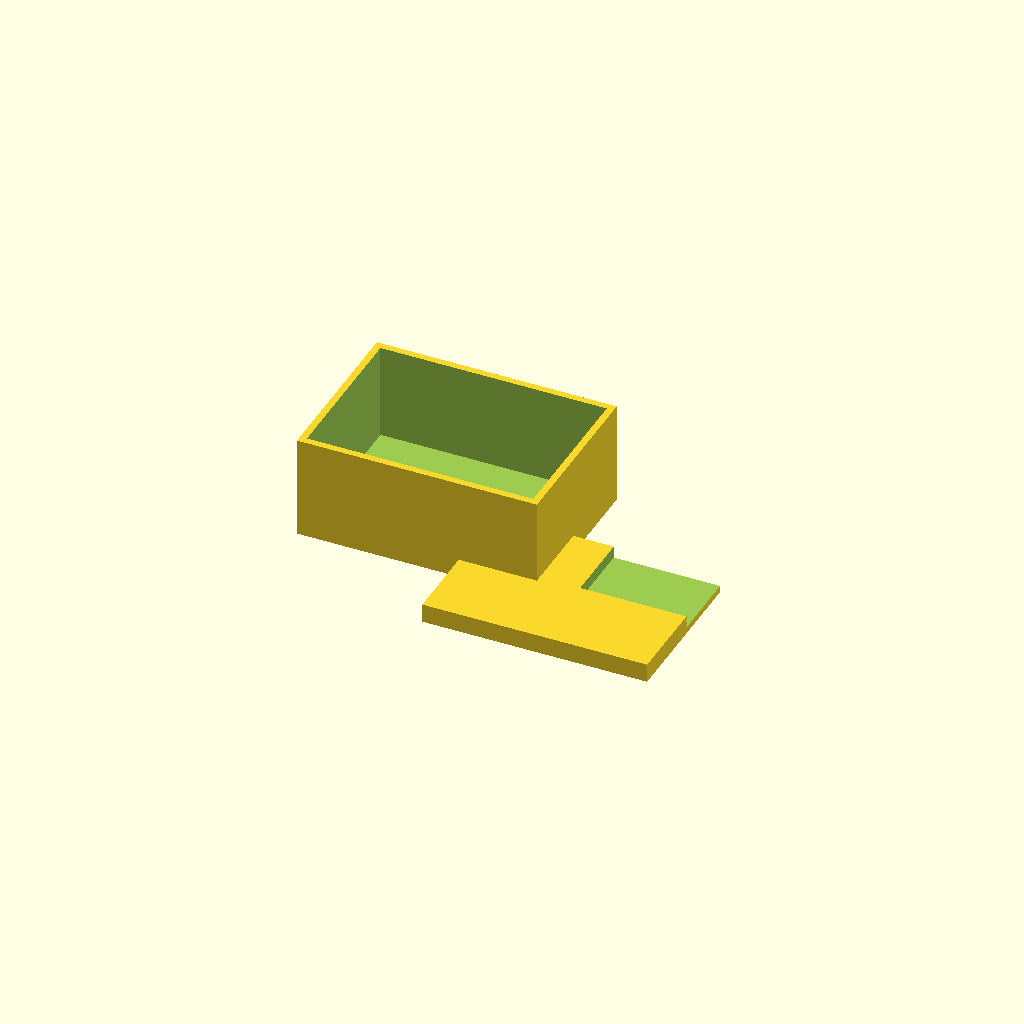
Cell 1: the model at its default parameters.
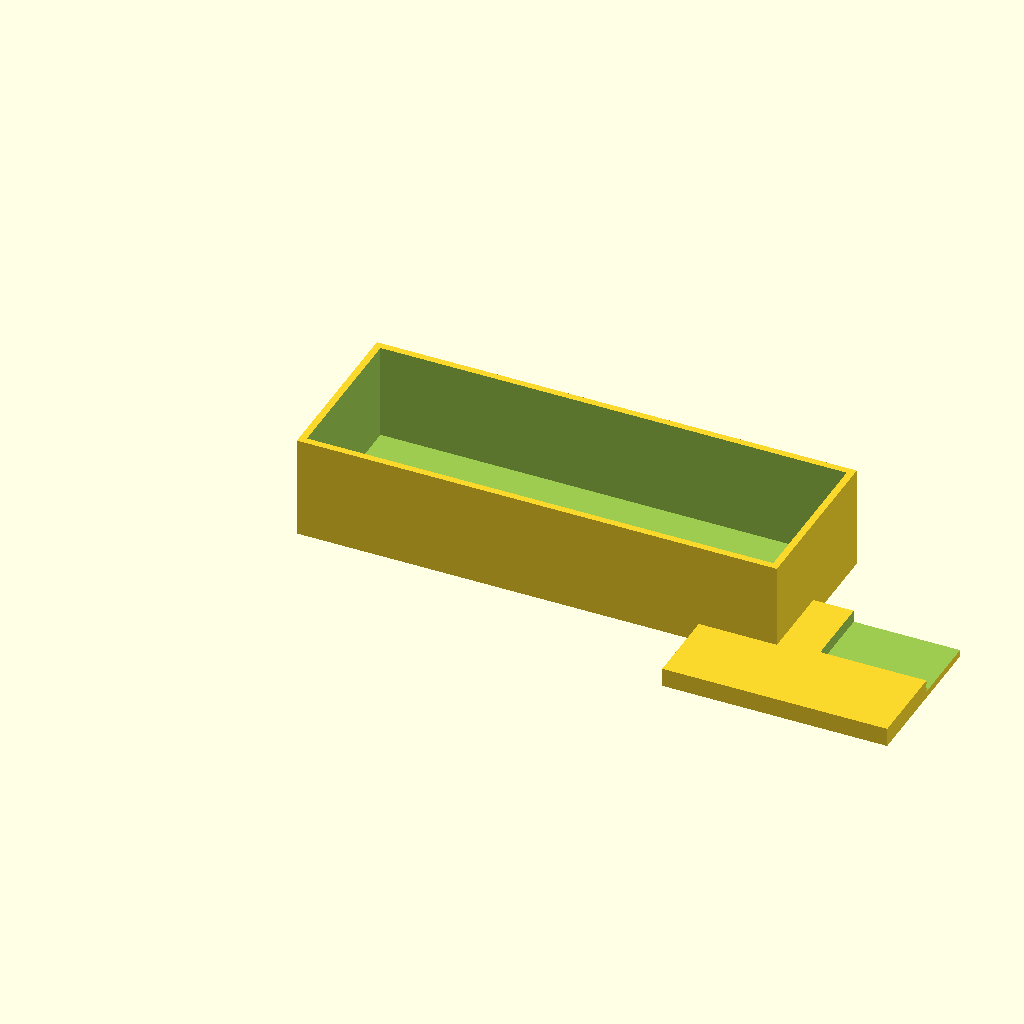
Cell 2 — box_x set to 140, the other parameters unchanged.
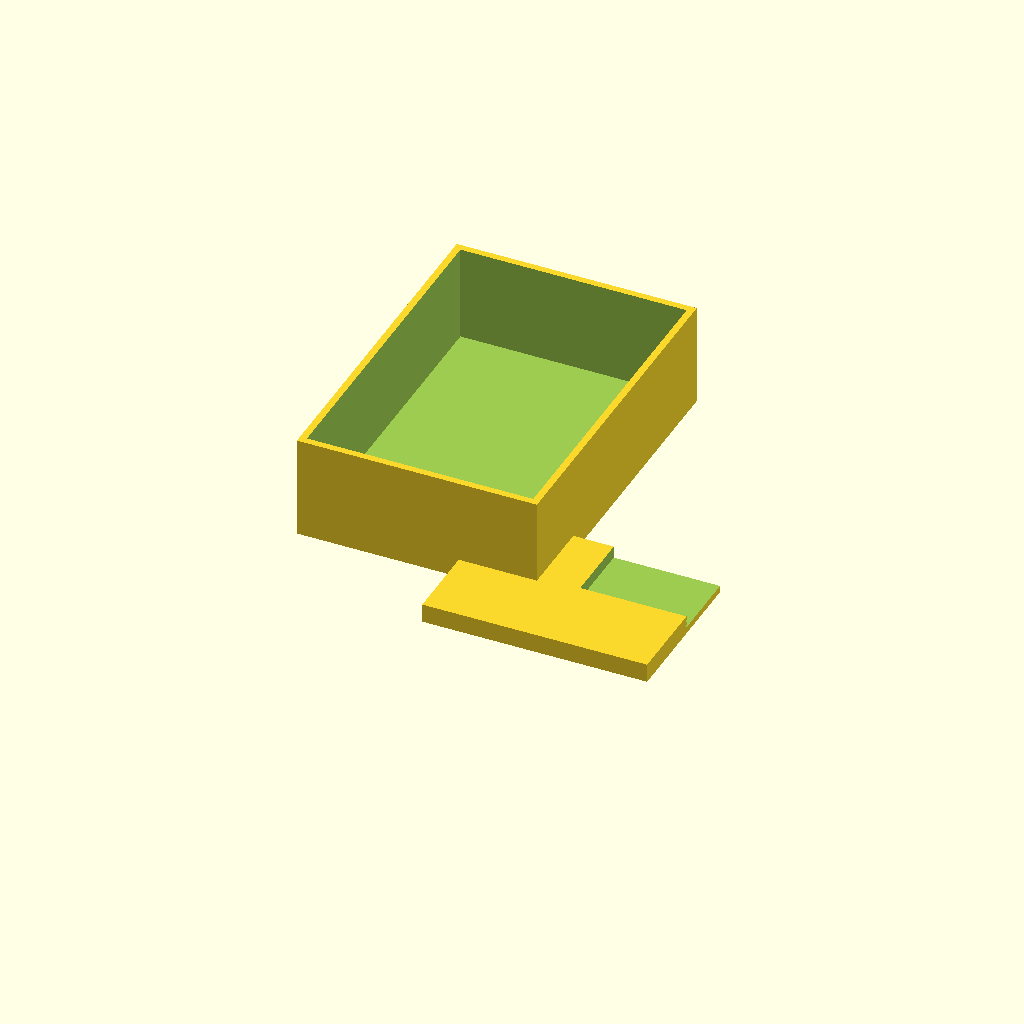
Cell 3: the same model with box_y = 100.
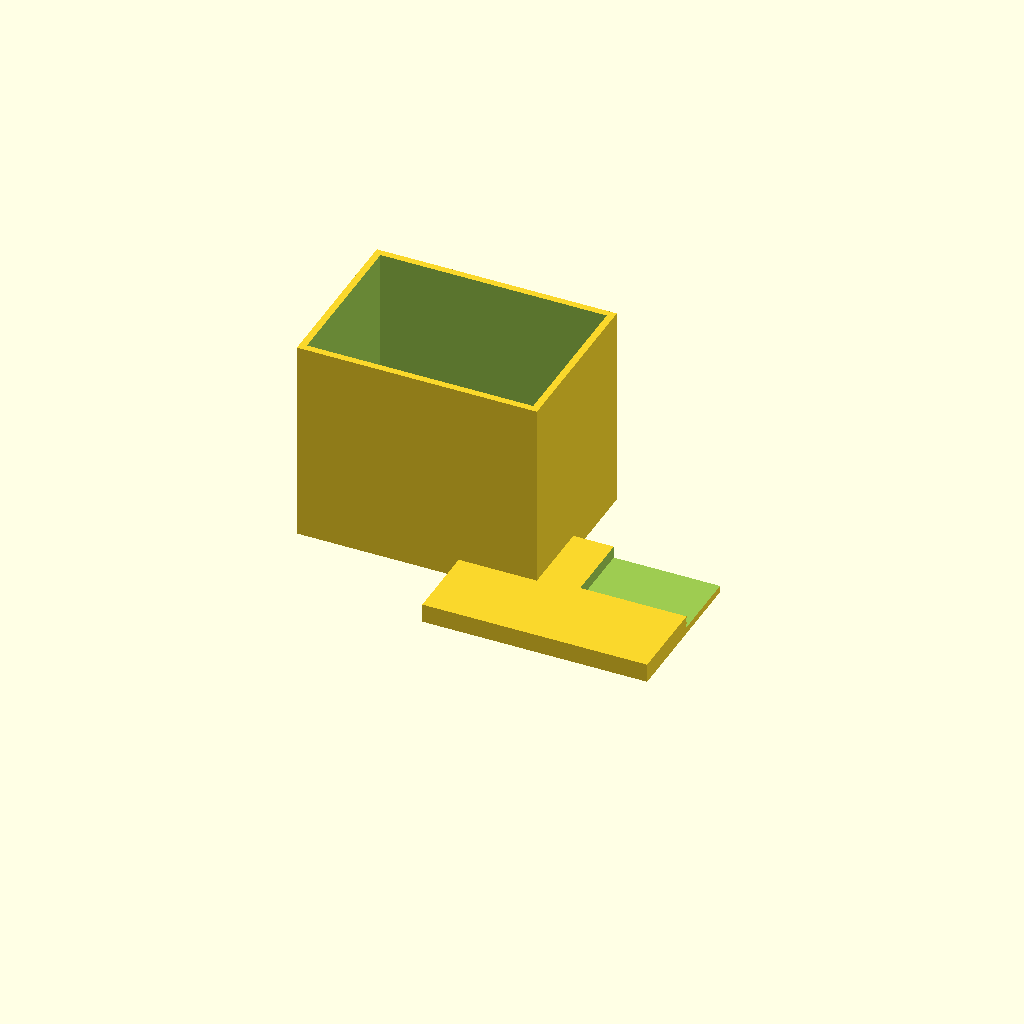
Cell 4: the same model with box_z = 60.
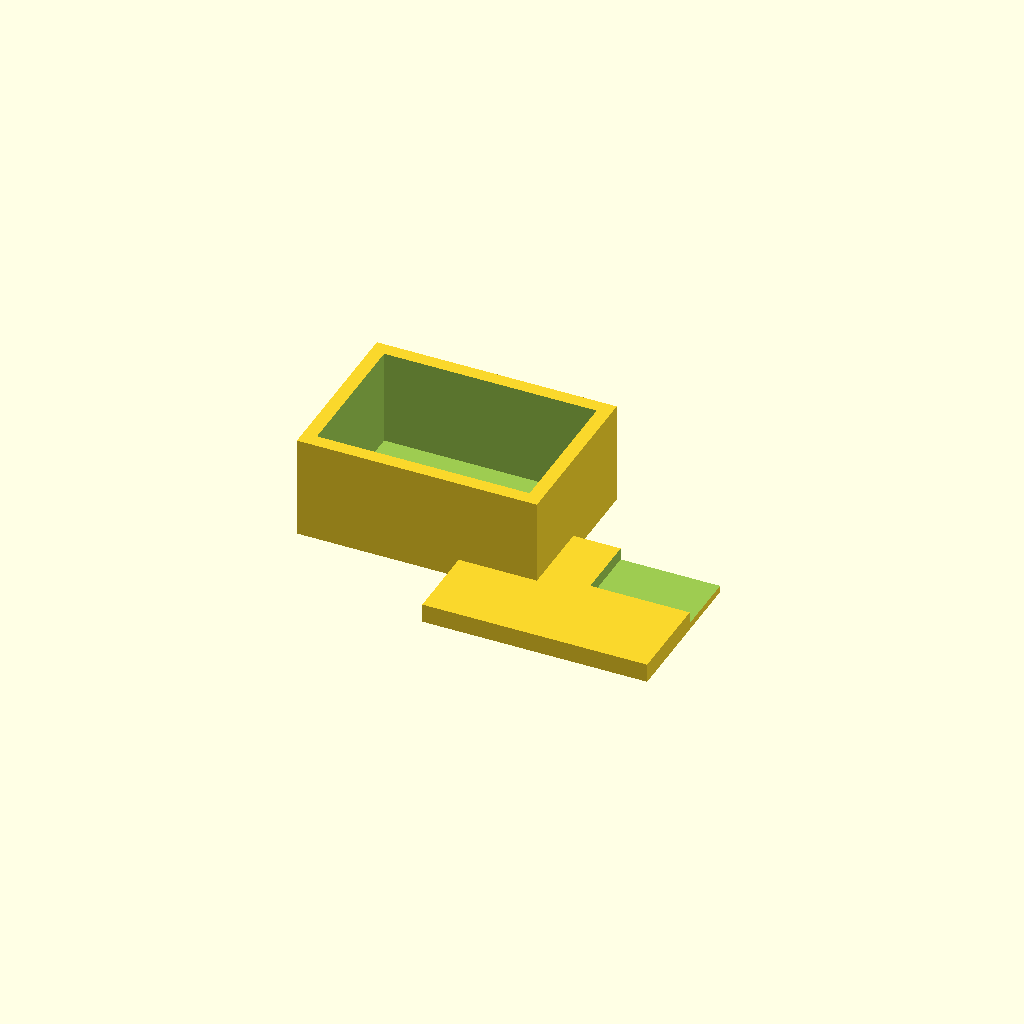
Cell 5: the same model with box_wall = 4.
All cells are drawn from one camera (rotation 55°, 0°, 25°, orthographic, colour scheme Cornfield), so only the parameter changes between them.
Source of the model, bench/results/gpu-v11s1-g14/code/scadcoder-v11s1/enclosure_box_and_lid_s5_a0.scad:
// Two-part enclosure for small electronics board
// Print orientation: box standing on bed (z = 0), lid on top, printed upside down

// ---------------- Parameters ----------------
box_x      = 70;    // box outer length (X)
box_y      = 50;    // box outer width (Y)
box_z      = 30;    // box outer height (Z)
box_wall   = 2;     // box wall thickness
box_floor  = 2;     // box floor thickness

gap        = 10;    // gap between box and lid

lip_wall   = 1.5;   // lid lip wall thickness
lip_h      = 4;     // lid lip height
lip_x      = 65.6;  // lid lip outer length (X)
lip_y      = 45.6;  // lid lip outer width (Y)

eps        = 0.5;   // cutter overshoot past faces

$fn = 64;

// ---------------- Derived ----------------
box_inner_x = box_x - 2 * box_wall;
box_inner_y = box_y - 2 * box_wall;
box_inner_z = box_z - box_floor;   // open-top cavity height

// ---------------- Model ----------------
union() {
    // Part 1: Box, open top
    difference() {
        cube([box_x, box_y, box_z]);
        translate([box_wall, box_wall, box_floor])
            cube([box_inner_x, box_inner_y, box_inner_z + 0.01]); // avoid coplanar top face
    }

    // Part 2: Lid, printed upside down (base plate with lip on top)
    translate([box_x + gap, 0, 0]) {
        difference() {
            union() {
                // Base plate
                translate([-lip_x / 2, -lip_y / 2, 0])
                    cube([lip_x, lip_y, lip_wall]);
                // Lip
                translate([-lip_x / 2, -lip_y / 2, lip_wall])
                    cube([lip_x, lip_y, lip_h]);
            }
            // Cut out the box cavity so the lid slides into it (0.2 mm clearance)
            translate([box_wall - 0.2, box_wall - 0.2, box_floor - 0.01])
                cube([box_inner_x + 0.4, box_inner_y + 0.4, box_inner_z + 0.02]);
        }
    }
}
Customizer parameters (derived from the source; name, type, default, range or options):
box_x: number, default 70
box_y: number, default 50
box_z: number, default 30
box_wall: number, default 2
box_floor: number, default 2
gap: number, default 10
lip_wall: number, default 1.5
lip_h: number, default 4
lip_x: number, default 65.6
lip_y: number, default 45.6
eps: number, default 0.5
